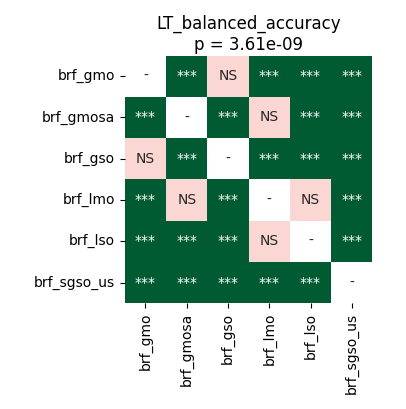

The table this chart was drawn from, first rows:
	brf_gmo	brf_gmosa	brf_gso	brf_lmo	brf_lso	brf_sgso_us
brf_gmo	1.0	4.161487926136364e-05	0.6773	4.161487926136364e-05	4.161487926136364e-05	4.161487926136364e-05
brf_gmosa	4.161487926136364e-05	1.0	4.161487926136364e-05	0.5716	0.0009537	4.161487926136364e-05
brf_gso	0.6773	4.161487926136364e-05	1.0	4.161487926136364e-05	4.161487926136364e-05	4.161487926136364e-05
brf_lmo	4.161487926136364e-05	0.5716	4.161487926136364e-05	1.0	0.9399	4.161487926136364e-05
brf_lso	4.161487926136364e-05	0.0009537	4.161487926136364e-05	0.9399	1.0	4.161487926136364e-05
brf_sgso_us	4.161487926136364e-05	4.161487926136364e-05	4.161487926136364e-05	4.161487926136364e-05	4.161487926136364e-05	1.0
